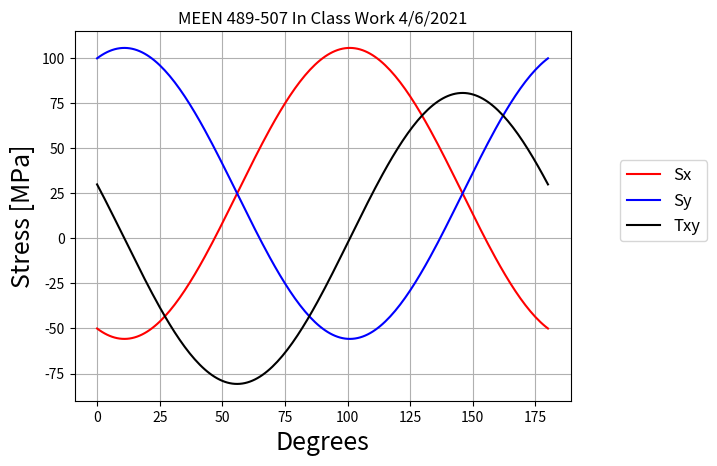

This figure's Python source:
# MEEN 489-507 In Class Work
# [redacted]
# 4/6/2021

from math import radians, sin, cos
import matplotlib.pyplot as plt
import numpy as np

# normal and shear stress values
sx = 100
sy = -50
txy = 30

# theta from 0-180 degrees
theta = np.linspace(0, 180, 181)
th = np.zeros(len(theta), dtype=float)
nsx = np.zeros(len(theta), dtype=float)
nsy = np.zeros(len(theta), dtype=float)
ntxy = np.zeros(len(theta), dtype=float)

# equations
for i in range(len(theta)):
    th[i] = radians(theta[i])
    nsx[i] = ((sx+sy)/2) + (((sx-sy)/2)*cos(2*th[i])) + (txy*sin(2*th[i]))
    nsy[i] = ((sx+sy)/2) - (((sx-sy)/2)*cos(2*th[i])) - (txy*sin(2*th[i]))
    ntxy[i] = -(((sx-sy)/2)*sin(2*th[i])) + (txy*cos(2*th[i]))

# graph
ax = plt.subplot(1, 1, 1)
line1, = ax.plot(theta, nsy, 'r-')
line2, = ax.plot(theta, nsx, 'b-')
line3, = ax.plot(theta, ntxy, 'k-')

# axis titles and legend
plt.title('MEEN 489-507 In Class Work 4/6/2021')
plt.xlabel('Degrees', fontsize=18)
plt.ylabel('Stress [MPa]', fontsize=18)
plt.legend([line1, line2, line3],
           ['Sx', 'Sy', 'Txy'], fontsize=12,
           bbox_to_anchor=(1.1, 0.65), loc=2, borderaxespad=0.0)
plt.grid()
plt.show()
